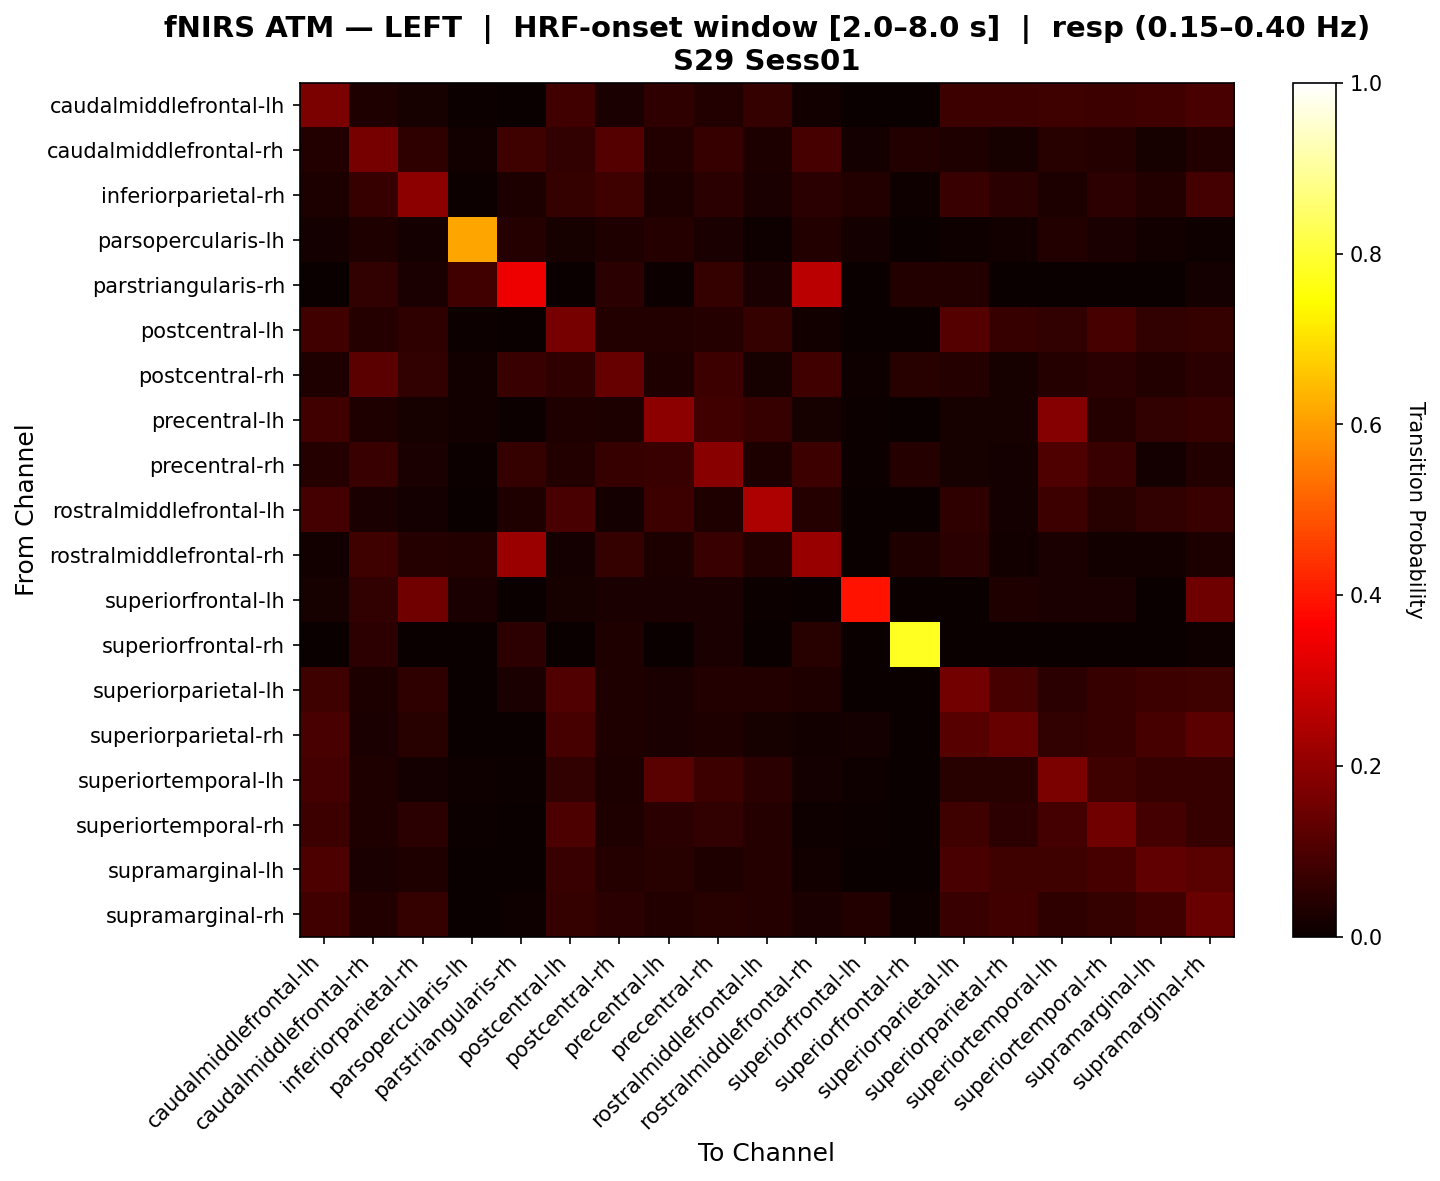

The file beside this chart, header and first rows:
, caudalmiddlefrontal-lh, caudalmiddlefrontal-rh, inferiorparietal-rh, parsopercularis-lh, parstriangularis-rh, postcentral-lh, postcentral-rh, precentral-lh, precentral-rh, rostralmiddlefrontal-lh, rostralmiddlefrontal-rh, superiorfrontal-lh, superiorfrontal-rh, superiorparietal-lh, superiorparietal-rh, superiortemporal-lh, superiortemporal-rh, supramarginal-lh, supramarginal-rh
caudalmiddlefrontal-lh, 0.1714, 0.03198, 0.02035, 0.005814, 0.0, 0.08355, 0.02616, 0.05498, 0.03779, 0.0637, 0.01453, 0.002907, 0.0, 0.07564, 0.07749, 0.0817, 0.07508, 0.08225, 0.09468
caudalmiddlefrontal-rh, 0.03807, 0.1633, 0.05734, 0.01523, 0.08025, 0.06022, 0.1096, 0.03807, 0.06894, 0.02792, 0.0904, 0.01777, 0.03704, 0.03265, 0.0203, 0.04315, 0.04061, 0.0203, 0.03882
inferiorparietal-rh, 0.03103, 0.06642, 0.1953, 0.006897, 0.02913, 0.06361, 0.07817, 0.03103, 0.04905, 0.02414, 0.04777, 0.03883, 0.009709, 0.07191, 0.04764, 0.03103, 0.0539, 0.03793, 0.08647
parsopercularis-lh, 0.01639, 0.03279, 0.01639, 0.6107, 0.04098, 0.02049, 0.03279, 0.04098, 0.02459, 0.008197, 0.03689, 0.01639, 0.0, 0.008197, 0.0123, 0.03689, 0.02459, 0.0123, 0.008197
parstriangularis-rh, 0.0, 0.05882, 0.02353, 0.08219, 0.343, 0.0, 0.04706, 0.007042, 0.06462, 0.02353, 0.262, 0.0, 0.03529, 0.03529, 0.0, 0.0, 0.0, 0.0, 0.01765
postcentral-lh, 0.08283, 0.04199, 0.05624, 0.005587, 0.0, 0.1619, 0.03641, 0.03631, 0.0419, 0.06444, 0.01397, 0.002793, 0.0, 0.1099, 0.06896, 0.06029, 0.09275, 0.06048, 0.06328
postcentral-rh, 0.03316, 0.1227, 0.05919, 0.01276, 0.07246, 0.05745, 0.1401, 0.03316, 0.0745, 0.02296, 0.08267, 0.0102, 0.04348, 0.04, 0.02296, 0.04082, 0.04847, 0.03571, 0.04725
precentral-lh, 0.08489, 0.03363, 0.02242, 0.01345, 0.006726, 0.03363, 0.02915, 0.1986, 0.08406, 0.06836, 0.02018, 0.006726, 0.0, 0.02018, 0.02242, 0.1843, 0.04036, 0.06164, 0.0692
precentral-rh, 0.03991, 0.07218, 0.02711, 0.007042, 0.06279, 0.03756, 0.06749, 0.07089, 0.1897, 0.03052, 0.07688, 0.004695, 0.04167, 0.02113, 0.01878, 0.1042, 0.07089, 0.01878, 0.03779
rostralmiddlefrontal-lh, 0.08981, 0.02593, 0.01852, 0.0, 0.03333, 0.09444, 0.01852, 0.075, 0.03333, 0.2444, 0.04074, 0.0, 0.0, 0.05556, 0.01852, 0.075, 0.04444, 0.06019, 0.07222
rostralmiddlefrontal-rh, 0.01408, 0.08075, 0.04186, 0.03873, 0.2153, 0.01761, 0.06408, 0.02817, 0.07355, 0.03631, 0.2112, 0.0, 0.03333, 0.04742, 0.01408, 0.02465, 0.01408, 0.01408, 0.03075
superiorfrontal-lh, 0.02027, 0.06081, 0.1538, 0.02703, 0.0, 0.02027, 0.02703, 0.02703, 0.02703, 0.006757, 0.0, 0.3929, 0.0, 0.0, 0.03378, 0.02703, 0.02703, 0.0, 0.1492
superiorfrontal-rh, 0.0, 0.05263, 0.0, 0.0, 0.05263, 0.0, 0.03509, 0.0, 0.02632, 0.0, 0.04386, 0.0, 0.7807, 0.0, 0.0, 0.0, 0.0, 0.0, 0.008772
superiorparietal-lh, 0.08188, 0.0303, 0.05809, 0.0, 0.024, 0.1057, 0.03409, 0.02652, 0.03788, 0.0383, 0.03515, 0.0, 0.0, 0.1579, 0.09009, 0.0503, 0.06988, 0.07809, 0.08188
superiorparietal-rh, 0.0962, 0.02516, 0.04379, 0.003145, 0.0, 0.09317, 0.03145, 0.02516, 0.03145, 0.02201, 0.01258, 0.01572, 0.0, 0.1148, 0.14, 0.05917, 0.06848, 0.09317, 0.1245
superiortemporal-lh, 0.08897, 0.03419, 0.01923, 0.01068, 0.004274, 0.05944, 0.02991, 0.1199, 0.07809, 0.04798, 0.01923, 0.008547, 0.0, 0.04448, 0.04448, 0.1709, 0.081, 0.06896, 0.06974
superiortemporal-rh, 0.07697, 0.03234, 0.0496, 0.007463, 0.0, 0.09921, 0.03483, 0.04721, 0.06207, 0.0398, 0.00995, 0.004975, 0.0, 0.08179, 0.05455, 0.08684, 0.1562, 0.08926, 0.06694
supramarginal-lh, 0.09838, 0.02614, 0.03268, 0.003268, 0.0, 0.07147, 0.04248, 0.04339, 0.03268, 0.04012, 0.01307, 0.0, 0.0, 0.09629, 0.08009, 0.08128, 0.0899, 0.1309, 0.1178
supramarginal-rh, 0.08392, 0.03733, 0.06393, 0.0, 0.009934, 0.06416, 0.04738, 0.03722, 0.04418, 0.04064, 0.02363, 0.03688, 0.009934, 0.07067, 0.08437, 0.0572, 0.06405, 0.0838, 0.1408
